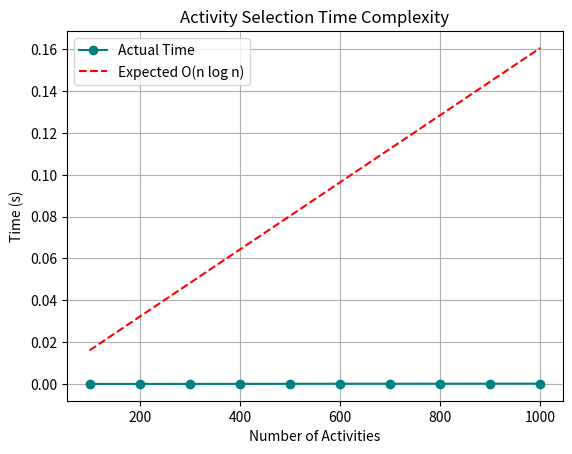

Python code for this plot:
import random
import time
import matplotlib.pyplot as plt

def activity_selection(activities):
    activities.sort(key=lambda x: x[1])
    count = 0
    last_end = -1
    for start, end in activities:
        if start >= last_end:
            count += 1
            last_end = end
    return count

input_sizes = [100 * i for i in range(1, 11)]
actual_times = []

for n in input_sizes:
    activities = [(random.randint(0, 50), random.randint(51, 100)) for _ in range(n)]
    start_time = time.time()
    activity_selection(activities)
    end_time = time.time()
    actual_times.append(end_time - start_time)

expected_times = [t * input_sizes[-1] / input_sizes[-1] * actual_times[-1] for t in input_sizes]

plt.plot(input_sizes, actual_times, color='teal', marker='o', label="Actual Time")
plt.plot(input_sizes, expected_times, 'r--', label="Expected O(n log n)")
plt.xlabel("Number of Activities")
plt.ylabel("Time (s)")
plt.title("Activity Selection Time Complexity")
plt.grid(True)
plt.legend()
plt.show()
